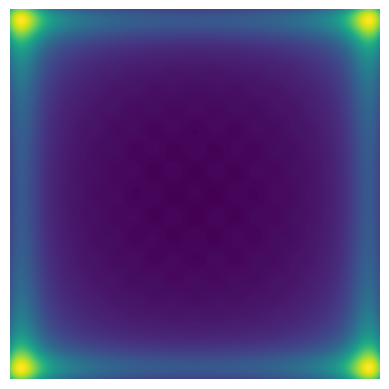

Python code for this plot:
"""
Find and display the energy distribution of a Lissajous laser scanner.

The trapezium rule is used to numerically integrate the power distribution
of a laser scanner. In this example the distribution is a 2D Gaussian:

         p(x,y,t) = exp(-0.5( ((x - tx)^2)/sx + ((y - ty)^2)/sy )),

where tx and ty are the parametric equations for the Lissajous figure,
and sx and sy are widths of the laser spot in the x an y directions.
To find the energy distribution as a function of position (x,y), the above
power distribution must be integrated with respect to t.
"""

import numpy as np
import matplotlib.pyplot as plt

# Define constants to use
numPoints = 201  # The resulting image will be of size numPoints x numPoints
dt = 0.001       # The step size to use in the numerical integration
sigma2X = 0.005  # The spot-size in the x-direction of the laser
sigma2Y = 0.005  # The spot-size in the y-direction of the laser

# Create the image array
points = np.zeros((numPoints, numPoints))

# Initialise the arrays for values of x, y and t
x = np.linspace(-1, 1, numPoints)
y = np.linspace(-1, 1, numPoints)
t = np.arange(0, 2 * np.pi, dt)

# Calculate the Lissajous figure
tx = np.sin(13 * t)
ty = np.sin(14 * t)

# Run the numerical integration to find the energy distribution
for i in range(len(x)):
    expX = (x[i] - tx)**2 / sigma2X
    for j in range(len(y)):
        expY = (y[j] - ty)**2 / sigma2Y

        # Calculate the power distribution at this particular position (x,y)
        # for all values of t
        pwr = np.exp(-0.5 * (expX + expY))

        # Carry out the trapezium rule
        points[j][i] = dt * (np.sum(pwr[1:-1]) + (pwr[0] + pwr[-1]) / 2)

# Plot the resulting energy distribution
fig, ax = plt.subplots()
ax.imshow(points, interpolation="bilinear", origin="lower")  # Plot
ax.set_axis_off()
plt.show()
